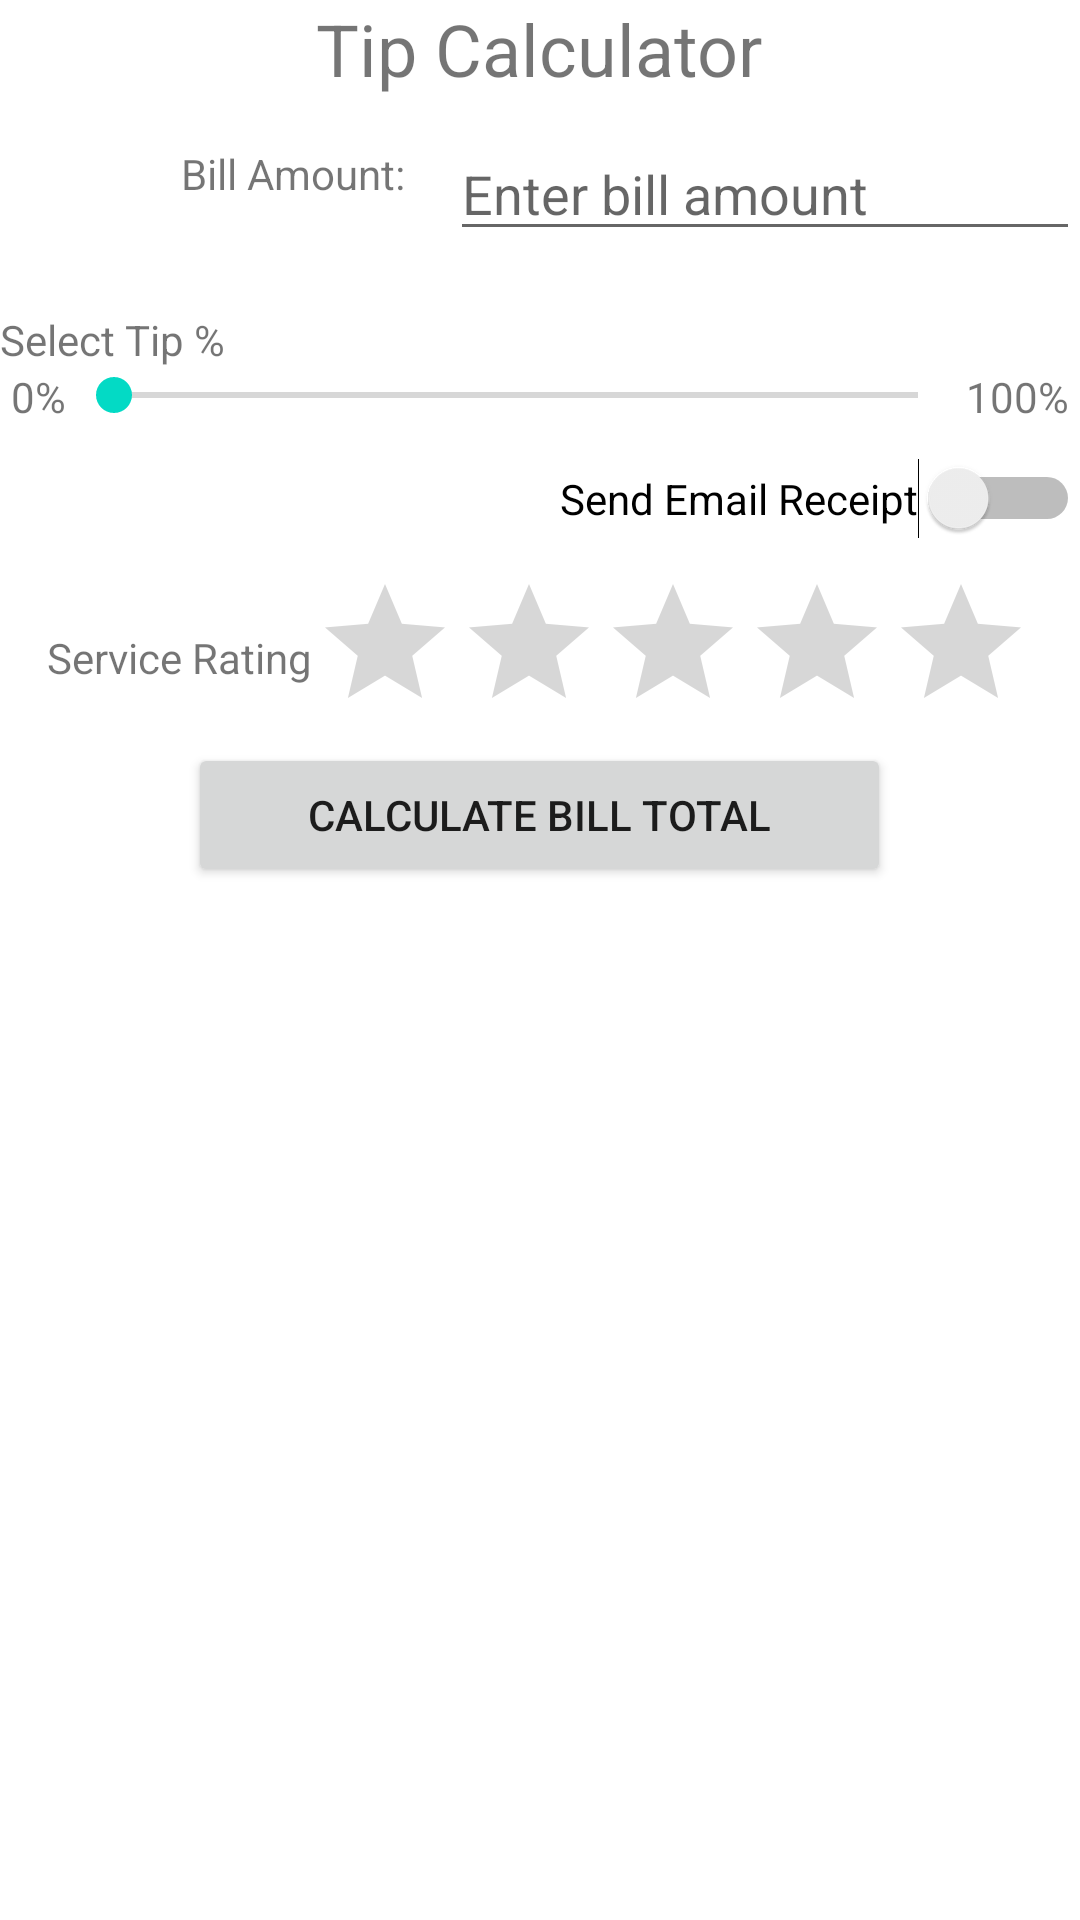

Produce the Android XML layout that renders to this screen, including the resource entries it uses.
<!-- AndroidManifest.xml: application theme Theme.OmerPizza -->
<!-- res/layout/activity_tip.xml -->
<?xml version="1.0" encoding="utf-8"?>
<LinearLayout xmlns:android="http://schemas.android.com/apk/res/android"
    xmlns:app="http://schemas.android.com/apk/res-auto"
    xmlns:tools="http://schemas.android.com/tools"
    android:id="@+id/linearLayout"
    android:layout_width="match_parent"
    android:layout_height="match_parent"
    android:layout_gravity="center"
    android:orientation="vertical"
    tools:context=".TipActivity">

    <TextView
        android:id="@+id/textView2"
        android:layout_width="wrap_content"
        android:layout_height="wrap_content"
        android:layout_gravity="center"
        android:layout_weight="0"
        android:text="Tip Calculator"
        android:textSize="24sp" />

    <LinearLayout
        android:layout_width="wrap_content"
        android:layout_height="wrap_content"
        android:layout_gravity="right"
        android:layout_weight="0"
        android:orientation="horizontal">

        <TextView
            android:id="@+id/textView5"
            android:layout_width="wrap_content"
            android:layout_height="wrap_content"
            android:layout_gravity="center"
            android:layout_marginRight="15dp"
            android:layout_weight="1"
            android:text="Bill Amount:" />

        <EditText
            android:id="@+id/editTextTextPersonName2"
            android:layout_width="wrap_content"
            android:layout_height="wrap_content"
            android:layout_marginTop="10dp"
            android:layout_weight="0"
            android:ems="10"
            android:hint="Enter bill amount"
            android:inputType="textPersonName" />

    </LinearLayout>

    <TextView
        android:id="@+id/textView6"
        android:layout_width="wrap_content"
        android:layout_height="wrap_content"
        android:layout_marginTop="20dp"
        android:layout_weight="0"
        android:text="Select Tip %" />

    <LinearLayout
        android:layout_width="wrap_content"
        android:layout_height="wrap_content"
        android:layout_gravity="center"
        android:layout_weight="0"
        android:orientation="horizontal">

        <TextView
            android:id="@+id/textView7"
            android:layout_width="wrap_content"
            android:layout_height="wrap_content"
            android:layout_weight="0"
            android:text="0%" />

        <SeekBar
            android:id="@+id/seekBar"
            android:layout_width="300dp"
            android:layout_height="wrap_content"
            android:layout_weight="0" />

        <TextView
            android:id="@+id/textView8"
            android:layout_width="wrap_content"
            android:layout_height="wrap_content"
            android:layout_weight="0"
            android:text="100%" />

    </LinearLayout>

    <Switch
        android:id="@+id/switch1"
        android:layout_width="wrap_content"
        android:layout_height="wrap_content"
        android:layout_gravity="right"
        android:layout_weight="0"
        android:paddingBottom="15dp"
        android:paddingTop="15dp"
        android:text="Send Email Receipt" />

    <LinearLayout
        android:layout_width="wrap_content"
        android:layout_height="wrap_content"
        android:layout_gravity="center"
        android:layout_weight="0"
        android:orientation="horizontal">

        <TextView
            android:id="@+id/textView9"
            android:layout_width="wrap_content"
            android:layout_height="wrap_content"
            android:layout_gravity="center"
            android:layout_weight="1"
            android:text="Service Rating" />

        <RatingBar
            android:id="@+id/ratingBar"
            android:layout_width="wrap_content"
            android:layout_height="wrap_content"
            android:layout_weight="1" />

    </LinearLayout>

    <Button
        android:id="@+id/button9"
        android:layout_width="wrap_content"
        android:layout_height="wrap_content"
        android:layout_gravity="center"
        android:layout_weight="0"
        android:paddingLeft="40dp"
        android:paddingRight="40dp"
        android:text="CALCULATE BILL TOTAL" />

</LinearLayout>
<!-- resources referenced by this layout -->
<resources>
  <style name="Theme.OmerPizza" parent="Theme.MaterialComponents.DayNight.DarkActionBar">
          
          <item name="colorPrimary">@color/purple_500</item>
          <item name="colorPrimaryVariant">@color/purple_700</item>
          <item name="colorOnPrimary">@color/white</item>
          
          <item name="colorSecondary">@color/teal_200</item>
          <item name="colorSecondaryVariant">@color/teal_700</item>
          <item name="colorOnSecondary">@color/black</item>
          
          <item name="android:statusBarColor" tools:targetApi="l">?attr/colorPrimaryVariant</item>
          
      </style>
  <!-- not gathered from this repository: default colours our renderer supplied (Android Studio template values) -->
  <color name="purple_500">#FF6200EE</color>
  <color name="purple_700">#FF3700B3</color>
  <color name="teal_200">#FF03DAC5</color>
  <color name="teal_700">#FF018786</color>
  <color name="black">#FF000000</color>
  <color name="white">#FFFFFFFF</color>
</resources>
